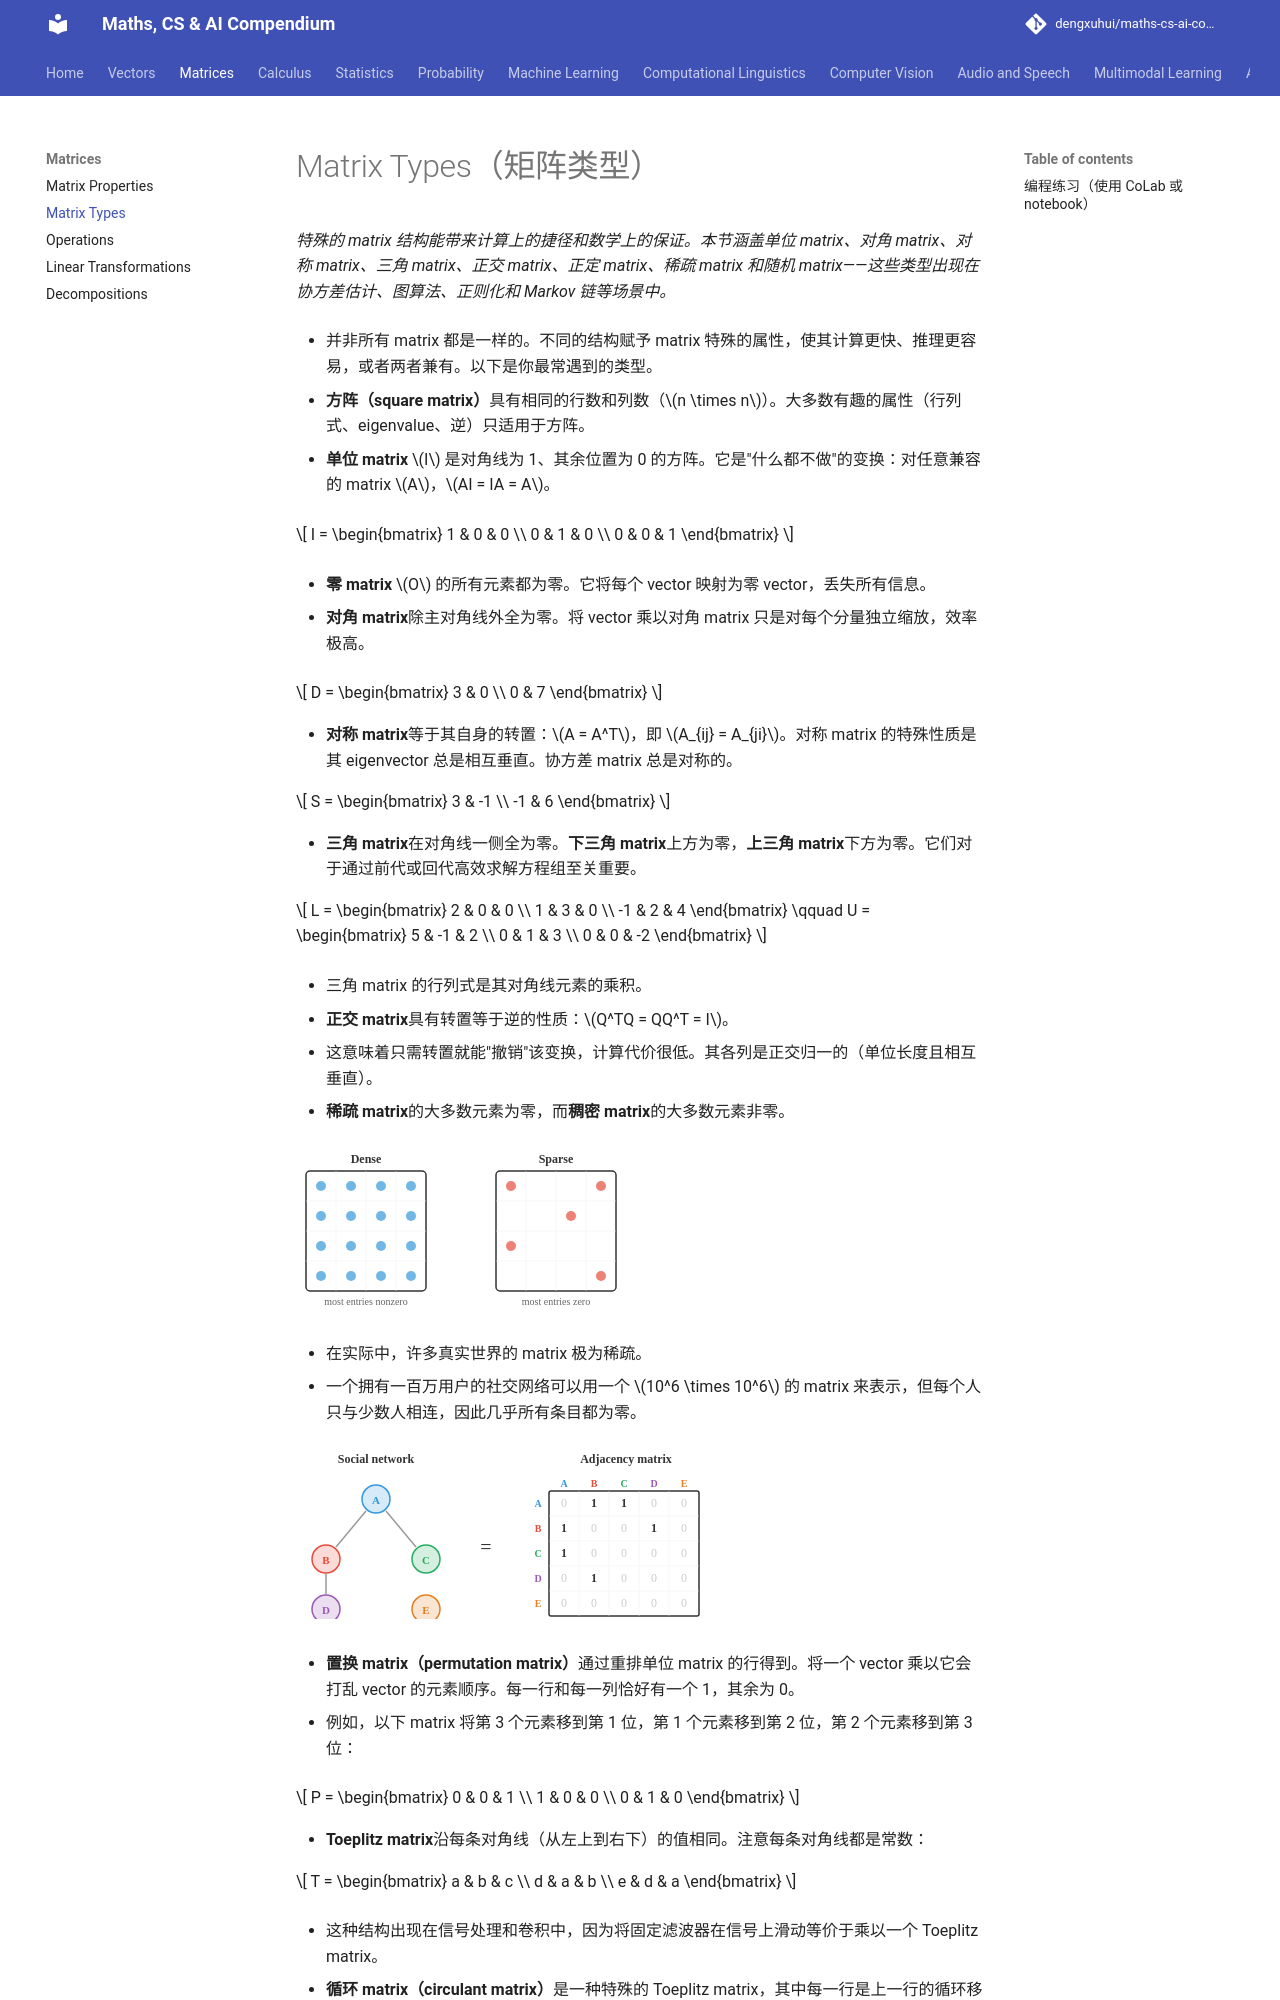

repository: dengxuhui/maths-cs-ai-compendium_CN · page: chapter 02: matrices/02. matrix types/index.html · generator: mkdocs

# Matrix Types（矩阵类型）

*特殊的 matrix 结构能带来计算上的捷径和数学上的保证。本节涵盖单位 matrix、对角 matrix、对称 matrix、三角 matrix、正交 matrix、正定 matrix、稀疏 matrix 和随机 matrix——这些类型出现在协方差估计、图算法、正则化和 Markov 链等场景中。*

- 并非所有 matrix 都是一样的。不同的结构赋予 matrix 特殊的属性，使其计算更快、推理更容易，或者两者兼有。以下是你最常遇到的类型。

- **方阵（square matrix）**具有相同的行数和列数（$n \times n$）。大多数有趣的属性（行列式、eigenvalue、逆）只适用于方阵。

- **单位 matrix** $I$ 是对角线为 1、其余位置为 0 的方阵。它是"什么都不做"的变换：对任意兼容的 matrix $A$，$AI = IA = A$。

```math
I = \begin{bmatrix} 1 & 0 & 0 \\ 0 & 1 & 0 \\ 0 & 0 & 1 \end{bmatrix}
```

- **零 matrix** $O$ 的所有元素都为零。它将每个 vector 映射为零 vector，丢失所有信息。

- **对角 matrix**除主对角线外全为零。将 vector 乘以对角 matrix 只是对每个分量独立缩放，效率极高。

```math
D = \begin{bmatrix} 3 & 0 \\ 0 & 7 \end{bmatrix}
```

- **对称 matrix**等于其自身的转置：$A = A^T$，即 $A_{ij} = A_{ji}$。对称 matrix 的特殊性质是其 eigenvector 总是相互垂直。协方差 matrix 总是对称的。

```math
S = \begin{bmatrix} 3 & -1 \\ -1 & 6 \end{bmatrix}
```

- **三角 matrix**在对角线一侧全为零。**下三角 matrix**上方为零，**上三角 matrix**下方为零。它们对于通过前代或回代高效求解方程组至关重要。

```math
L = \begin{bmatrix} 2 & 0 & 0 \\ 1 & 3 & 0 \\ -1 & 2 & 4 \end{bmatrix} \qquad U = \begin{bmatrix} 5 & -1 & 2 \\ 0 & 1 & 3 \\ 0 & 0 & -2 \end{bmatrix}
```

- 三角 matrix 的行列式是其对角线元素的乘积。

- **正交 matrix**具有转置等于逆的性质：$Q^TQ = QQ^T = I$。

- 这意味着只需转置就能"撤销"该变换，计算代价很低。其各列是正交归一的（单位长度且相互垂直）。

- **稀疏 matrix**的大多数元素为零，而**稠密 matrix**的大多数元素非零。

![稀疏 vs 稠密：圆点表示非零元素](../images/sparse_dense.svg)

- 在实际中，许多真实世界的 matrix 极为稀疏。

- 一个拥有一百万用户的社交网络可以用一个 $10^6 \times 10^6$ 的 matrix 来表示，但每个人只与少数人相连，因此几乎所有条目都为零。

![一个小型社交网络及其邻接 matrix：大多数条目为零](../images/social_network_matrix.svg)

- **置换 matrix（permutation matrix）**通过重排单位 matrix 的行得到。将一个 vector 乘以它会打乱 vector 的元素顺序。每一行和每一列恰好有一个 1，其余为 0。

- 例如，以下 matrix 将第 3 个元素移到第 1 位，第 1 个元素移到第 2 位，第 2 个元素移到第 3 位：

```math
P = \begin{bmatrix} 0 & 0 & 1 \\ 1 & 0 & 0 \\ 0 & 1 & 0 \end{bmatrix}
```

- **Toeplitz matrix**沿每条对角线（从左上到右下）的值相同。注意每条对角线都是常数：

```math
T = \begin{bmatrix} a & b & c \\ d & a & b \\ e & d & a \end{bmatrix}
```

- 这种结构出现在信号处理和卷积中，因为将固定滤波器在信号上滑动等价于乘以一个 Toeplitz matrix。

- **循环 matrix（circulant matrix）**是一种特殊的 Toeplitz matrix，其中每一行是上一行的循环移位。当一行到达末尾时，它会从头继续：

```math
C = \begin{bmatrix} 1 & 3 & 2 \\ 2 & 1 & 3 \\ 3 & 2 & 1 \end{bmatrix}
```
